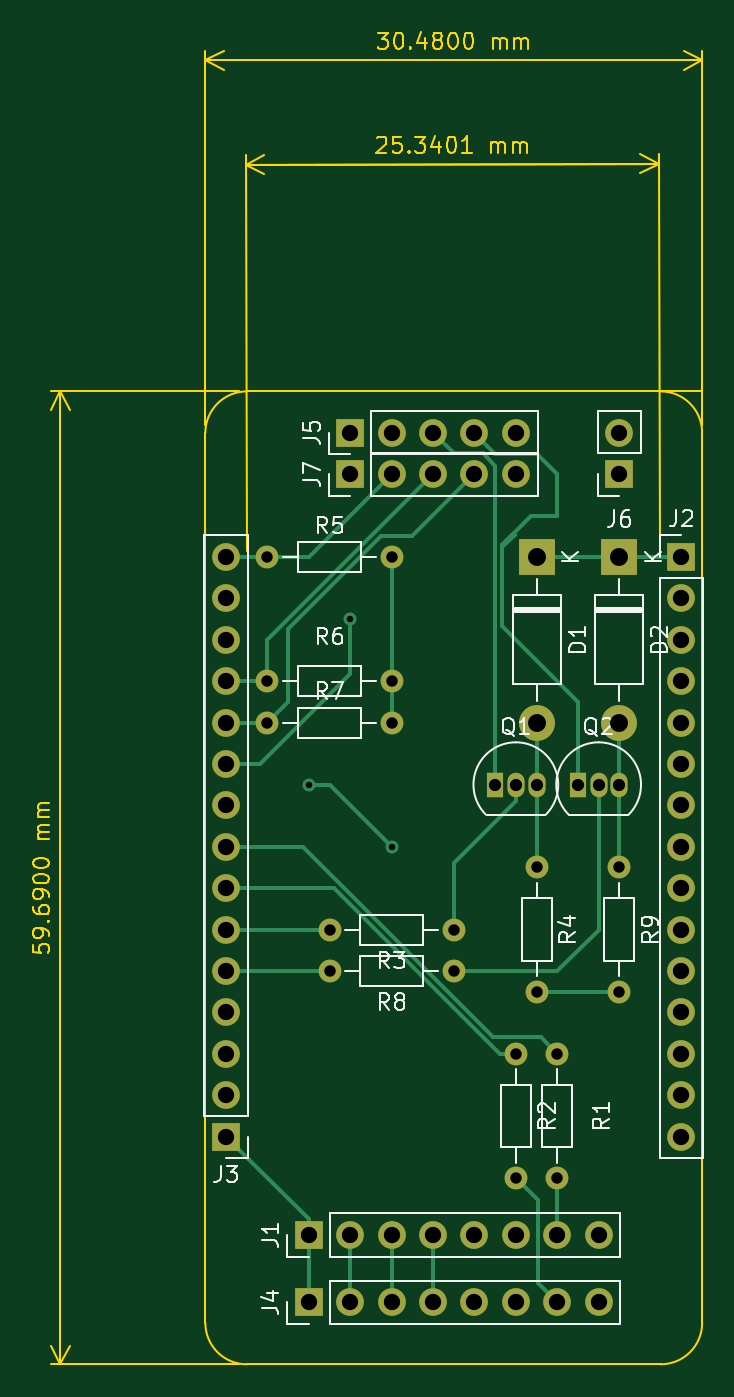
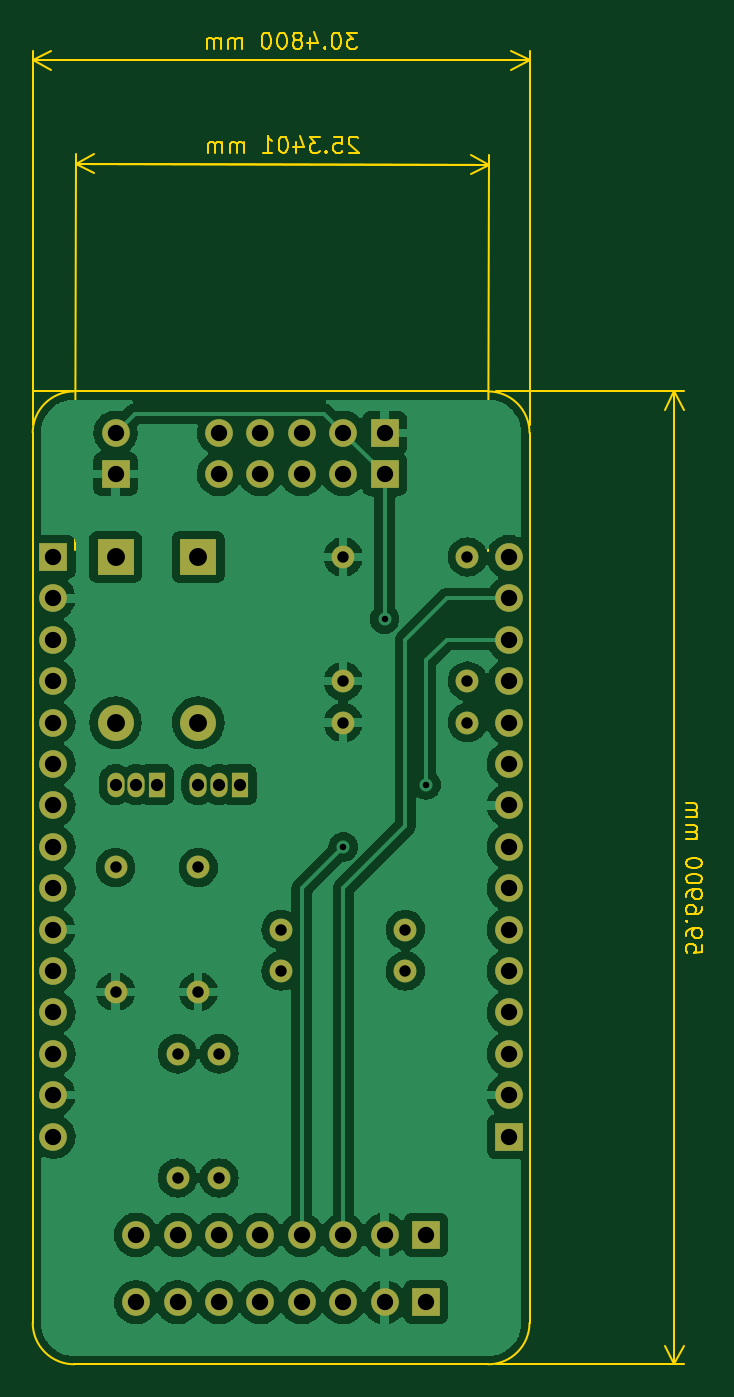
Circuit board: 11 layer files. Board 41.1 x 81.8 mm.
- bottom_copper: Design-B_Cu.gbr (127344 bytes)
- bottom_mask: Design-B_Mask.gbr (3283 bytes)
- paste: Design-B_Paste.gbr (453 bytes)
- bottom_silk: Design-B_Silkscreen.gbr (454 bytes)
- outline: Design-Edge_Cuts.gbr (12427 bytes)
- top_copper: Design-F_Cu.gbr (10074 bytes)
- top_mask: Design-F_Mask.gbr (3283 bytes)
- paste: Design-F_Paste.gbr (453 bytes)
- top_silk: Design-F_Silkscreen.gbr (18645 bytes)
- drill: Design-NPTH.drl (272 bytes)
- drill: Design-PTH.drl (1511 bytes)

=== bottom_copper: Design-B_Cu.gbr (127344 bytes, source omitted) ===
=== bottom_mask: Design-B_Mask.gbr ===
%TF.GenerationSoftware,KiCad,Pcbnew,(6.0.7)*%
%TF.CreationDate,2023-01-08T16:14:19+02:00*%
%TF.ProjectId,Design,44657369-676e-42e6-9b69-6361645f7063,rev?*%
%TF.SameCoordinates,Original*%
%TF.FileFunction,Soldermask,Bot*%
%TF.FilePolarity,Negative*%
%FSLAX46Y46*%
G04 Gerber Fmt 4.6, Leading zero omitted, Abs format (unit mm)*
G04 Created by KiCad (PCBNEW (6.0.7)) date 2023-01-08 16:14:19*
%MOMM*%
%LPD*%
G01*
G04 APERTURE LIST*
%ADD10R,2.200000X2.200000*%
%ADD11O,2.200000X2.200000*%
%ADD12R,1.050000X1.500000*%
%ADD13O,1.050000X1.500000*%
%ADD14R,1.700000X1.700000*%
%ADD15O,1.700000X1.700000*%
%ADD16C,1.400000*%
%ADD17O,1.400000X1.400000*%
G04 APERTURE END LIST*
D10*
%TO.C,D1*%
X92710000Y-58420000D03*
D11*
X92710000Y-68580000D03*
%TD*%
D12*
%TO.C,Q1*%
X90170000Y-72390000D03*
D13*
X91440000Y-72390000D03*
X92710000Y-72390000D03*
%TD*%
D14*
%TO.C,J1*%
X78740000Y-100012500D03*
D15*
X81280000Y-100012500D03*
X83820000Y-100012500D03*
X86360000Y-100012500D03*
X88900000Y-100012500D03*
X91440000Y-100012500D03*
X93980000Y-100012500D03*
X96520000Y-100012500D03*
%TD*%
D14*
%TO.C,J3*%
X73660000Y-93980000D03*
D15*
X73660000Y-91440000D03*
X73660000Y-88900000D03*
X73660000Y-86360000D03*
X73660000Y-83820000D03*
X73660000Y-81280000D03*
X73660000Y-78740000D03*
X73660000Y-76200000D03*
X73660000Y-73660000D03*
X73660000Y-71120000D03*
X73660000Y-68580000D03*
X73660000Y-66040000D03*
X73660000Y-63500000D03*
X73660000Y-60960000D03*
X73660000Y-58420000D03*
%TD*%
D16*
%TO.C,R6*%
X76200000Y-66040000D03*
D17*
X83820000Y-66040000D03*
%TD*%
D16*
%TO.C,R7*%
X76200000Y-68580000D03*
D17*
X83820000Y-68580000D03*
%TD*%
%TO.C,R5*%
X83820000Y-58420000D03*
D16*
X76200000Y-58420000D03*
%TD*%
D17*
%TO.C,R8*%
X80010000Y-83820000D03*
D16*
X87630000Y-83820000D03*
%TD*%
D17*
%TO.C,R9*%
X97790000Y-85090000D03*
D16*
X97790000Y-77470000D03*
%TD*%
D14*
%TO.C,J5*%
X81280000Y-50800000D03*
D15*
X83820000Y-50800000D03*
X86360000Y-50800000D03*
X88900000Y-50800000D03*
X91440000Y-50800000D03*
%TD*%
%TO.C,J7*%
X91440000Y-53340000D03*
X88900000Y-53340000D03*
X86360000Y-53340000D03*
X83820000Y-53340000D03*
D14*
X81280000Y-53340000D03*
%TD*%
%TO.C,J6*%
X97790000Y-53340000D03*
D15*
X97790000Y-50800000D03*
%TD*%
D16*
%TO.C,R3*%
X87630000Y-81280000D03*
D17*
X80010000Y-81280000D03*
%TD*%
D10*
%TO.C,D2*%
X97790000Y-58420000D03*
D11*
X97790000Y-68580000D03*
%TD*%
D12*
%TO.C,Q2*%
X95250000Y-72390000D03*
D13*
X96520000Y-72390000D03*
X97790000Y-72390000D03*
%TD*%
D16*
%TO.C,R2*%
X91440000Y-88900000D03*
D17*
X91440000Y-96520000D03*
%TD*%
D16*
%TO.C,R1*%
X93980000Y-88900000D03*
D17*
X93980000Y-96520000D03*
%TD*%
%TO.C,R4*%
X92710000Y-85090000D03*
D16*
X92710000Y-77470000D03*
%TD*%
D14*
%TO.C,J2*%
X101600000Y-58420000D03*
D15*
X101600000Y-60960000D03*
X101600000Y-63500000D03*
X101600000Y-66040000D03*
X101600000Y-68580000D03*
X101600000Y-71120000D03*
X101600000Y-73660000D03*
X101600000Y-76200000D03*
X101600000Y-78740000D03*
X101600000Y-81280000D03*
X101600000Y-83820000D03*
X101600000Y-86360000D03*
X101600000Y-88900000D03*
X101600000Y-91440000D03*
X101600000Y-93980000D03*
%TD*%
%TO.C,J4*%
X96520000Y-104140000D03*
X93980000Y-104140000D03*
X91440000Y-104140000D03*
X88900000Y-104140000D03*
X86360000Y-104140000D03*
X83820000Y-104140000D03*
X81280000Y-104140000D03*
D14*
X78740000Y-104140000D03*
%TD*%
M02*

=== paste: Design-B_Paste.gbr ===
%TF.GenerationSoftware,KiCad,Pcbnew,(6.0.7)*%
%TF.CreationDate,2023-01-08T16:14:19+02:00*%
%TF.ProjectId,Design,44657369-676e-42e6-9b69-6361645f7063,rev?*%
%TF.SameCoordinates,Original*%
%TF.FileFunction,Paste,Bot*%
%TF.FilePolarity,Positive*%
%FSLAX46Y46*%
G04 Gerber Fmt 4.6, Leading zero omitted, Abs format (unit mm)*
G04 Created by KiCad (PCBNEW (6.0.7)) date 2023-01-08 16:14:19*
%MOMM*%
%LPD*%
G01*
G04 APERTURE LIST*
G04 APERTURE END LIST*
M02*

=== bottom_silk: Design-B_Silkscreen.gbr ===
%TF.GenerationSoftware,KiCad,Pcbnew,(6.0.7)*%
%TF.CreationDate,2023-01-08T16:14:19+02:00*%
%TF.ProjectId,Design,44657369-676e-42e6-9b69-6361645f7063,rev?*%
%TF.SameCoordinates,Original*%
%TF.FileFunction,Legend,Bot*%
%TF.FilePolarity,Positive*%
%FSLAX46Y46*%
G04 Gerber Fmt 4.6, Leading zero omitted, Abs format (unit mm)*
G04 Created by KiCad (PCBNEW (6.0.7)) date 2023-01-08 16:14:19*
%MOMM*%
%LPD*%
G01*
G04 APERTURE LIST*
G04 APERTURE END LIST*
M02*

=== outline: Design-Edge_Cuts.gbr (12427 bytes, source omitted) ===
=== top_copper: Design-F_Cu.gbr (10074 bytes, source omitted) ===
=== top_mask: Design-F_Mask.gbr ===
%TF.GenerationSoftware,KiCad,Pcbnew,(6.0.7)*%
%TF.CreationDate,2023-01-08T16:14:19+02:00*%
%TF.ProjectId,Design,44657369-676e-42e6-9b69-6361645f7063,rev?*%
%TF.SameCoordinates,Original*%
%TF.FileFunction,Soldermask,Top*%
%TF.FilePolarity,Negative*%
%FSLAX46Y46*%
G04 Gerber Fmt 4.6, Leading zero omitted, Abs format (unit mm)*
G04 Created by KiCad (PCBNEW (6.0.7)) date 2023-01-08 16:14:19*
%MOMM*%
%LPD*%
G01*
G04 APERTURE LIST*
%ADD10R,2.200000X2.200000*%
%ADD11O,2.200000X2.200000*%
%ADD12R,1.050000X1.500000*%
%ADD13O,1.050000X1.500000*%
%ADD14R,1.700000X1.700000*%
%ADD15O,1.700000X1.700000*%
%ADD16C,1.400000*%
%ADD17O,1.400000X1.400000*%
G04 APERTURE END LIST*
D10*
%TO.C,D1*%
X92710000Y-58420000D03*
D11*
X92710000Y-68580000D03*
%TD*%
D12*
%TO.C,Q1*%
X90170000Y-72390000D03*
D13*
X91440000Y-72390000D03*
X92710000Y-72390000D03*
%TD*%
D14*
%TO.C,J1*%
X78740000Y-100012500D03*
D15*
X81280000Y-100012500D03*
X83820000Y-100012500D03*
X86360000Y-100012500D03*
X88900000Y-100012500D03*
X91440000Y-100012500D03*
X93980000Y-100012500D03*
X96520000Y-100012500D03*
%TD*%
D14*
%TO.C,J3*%
X73660000Y-93980000D03*
D15*
X73660000Y-91440000D03*
X73660000Y-88900000D03*
X73660000Y-86360000D03*
X73660000Y-83820000D03*
X73660000Y-81280000D03*
X73660000Y-78740000D03*
X73660000Y-76200000D03*
X73660000Y-73660000D03*
X73660000Y-71120000D03*
X73660000Y-68580000D03*
X73660000Y-66040000D03*
X73660000Y-63500000D03*
X73660000Y-60960000D03*
X73660000Y-58420000D03*
%TD*%
D16*
%TO.C,R6*%
X76200000Y-66040000D03*
D17*
X83820000Y-66040000D03*
%TD*%
D16*
%TO.C,R7*%
X76200000Y-68580000D03*
D17*
X83820000Y-68580000D03*
%TD*%
%TO.C,R5*%
X83820000Y-58420000D03*
D16*
X76200000Y-58420000D03*
%TD*%
D17*
%TO.C,R8*%
X80010000Y-83820000D03*
D16*
X87630000Y-83820000D03*
%TD*%
D17*
%TO.C,R9*%
X97790000Y-85090000D03*
D16*
X97790000Y-77470000D03*
%TD*%
D14*
%TO.C,J5*%
X81280000Y-50800000D03*
D15*
X83820000Y-50800000D03*
X86360000Y-50800000D03*
X88900000Y-50800000D03*
X91440000Y-50800000D03*
%TD*%
%TO.C,J7*%
X91440000Y-53340000D03*
X88900000Y-53340000D03*
X86360000Y-53340000D03*
X83820000Y-53340000D03*
D14*
X81280000Y-53340000D03*
%TD*%
%TO.C,J6*%
X97790000Y-53340000D03*
D15*
X97790000Y-50800000D03*
%TD*%
D16*
%TO.C,R3*%
X87630000Y-81280000D03*
D17*
X80010000Y-81280000D03*
%TD*%
D10*
%TO.C,D2*%
X97790000Y-58420000D03*
D11*
X97790000Y-68580000D03*
%TD*%
D12*
%TO.C,Q2*%
X95250000Y-72390000D03*
D13*
X96520000Y-72390000D03*
X97790000Y-72390000D03*
%TD*%
D16*
%TO.C,R2*%
X91440000Y-88900000D03*
D17*
X91440000Y-96520000D03*
%TD*%
D16*
%TO.C,R1*%
X93980000Y-88900000D03*
D17*
X93980000Y-96520000D03*
%TD*%
%TO.C,R4*%
X92710000Y-85090000D03*
D16*
X92710000Y-77470000D03*
%TD*%
D14*
%TO.C,J2*%
X101600000Y-58420000D03*
D15*
X101600000Y-60960000D03*
X101600000Y-63500000D03*
X101600000Y-66040000D03*
X101600000Y-68580000D03*
X101600000Y-71120000D03*
X101600000Y-73660000D03*
X101600000Y-76200000D03*
X101600000Y-78740000D03*
X101600000Y-81280000D03*
X101600000Y-83820000D03*
X101600000Y-86360000D03*
X101600000Y-88900000D03*
X101600000Y-91440000D03*
X101600000Y-93980000D03*
%TD*%
%TO.C,J4*%
X96520000Y-104140000D03*
X93980000Y-104140000D03*
X91440000Y-104140000D03*
X88900000Y-104140000D03*
X86360000Y-104140000D03*
X83820000Y-104140000D03*
X81280000Y-104140000D03*
D14*
X78740000Y-104140000D03*
%TD*%
M02*

=== paste: Design-F_Paste.gbr ===
%TF.GenerationSoftware,KiCad,Pcbnew,(6.0.7)*%
%TF.CreationDate,2023-01-08T16:14:19+02:00*%
%TF.ProjectId,Design,44657369-676e-42e6-9b69-6361645f7063,rev?*%
%TF.SameCoordinates,Original*%
%TF.FileFunction,Paste,Top*%
%TF.FilePolarity,Positive*%
%FSLAX46Y46*%
G04 Gerber Fmt 4.6, Leading zero omitted, Abs format (unit mm)*
G04 Created by KiCad (PCBNEW (6.0.7)) date 2023-01-08 16:14:19*
%MOMM*%
%LPD*%
G01*
G04 APERTURE LIST*
G04 APERTURE END LIST*
M02*

=== top_silk: Design-F_Silkscreen.gbr (18645 bytes, source omitted) ===
=== drill: Design-NPTH.drl ===
M48
; DRILL file {KiCad (6.0.7)} date Sun Jan  8 16:17:06 2023
; FORMAT={-:-/ absolute / inch / decimal}
; #@! TF.CreationDate,2023-01-08T16:17:06+02:00
; #@! TF.GenerationSoftware,Kicad,Pcbnew,(6.0.7)
; #@! TF.FileFunction,NonPlated,1,2,NPTH
FMAT,2
INCH
%
G90
G05
T0
M30

=== drill: Design-PTH.drl ===
M48
; DRILL file {KiCad (6.0.7)} date Sun Jan  8 16:17:06 2023
; FORMAT={-:-/ absolute / inch / decimal}
; #@! TF.CreationDate,2023-01-08T16:17:06+02:00
; #@! TF.GenerationSoftware,Kicad,Pcbnew,(6.0.7)
; #@! TF.FileFunction,Plated,1,2,PTH
FMAT,2
INCH
; #@! TA.AperFunction,Plated,PTH,ViaDrill
T1C0.0157
; #@! TA.AperFunction,Plated,PTH,ComponentDrill
T2C0.0276
; #@! TA.AperFunction,Plated,PTH,ComponentDrill
T3C0.0295
; #@! TA.AperFunction,Plated,PTH,ComponentDrill
T4C0.0394
; #@! TA.AperFunction,Plated,PTH,ComponentDrill
T5C0.0433
%
G90
G05
T1
X3.1Y-2.85
X3.2Y-2.45
X3.3Y-3.0
T2
X3.0Y-2.3
X3.0Y-2.6
X3.0Y-2.7
X3.15Y-3.2
X3.15Y-3.3
X3.3Y-2.3
X3.3Y-2.6
X3.3Y-2.7
X3.45Y-3.2
X3.45Y-3.3
X3.6Y-3.5
X3.6Y-3.8
X3.65Y-3.05
X3.65Y-3.35
X3.7Y-3.5
X3.7Y-3.8
X3.85Y-3.05
X3.85Y-3.35
T3
X3.55Y-2.85
X3.6Y-2.85
X3.65Y-2.85
X3.75Y-2.85
X3.8Y-2.85
X3.85Y-2.85
T4
X2.9Y-2.3
X2.9Y-2.4
X2.9Y-2.5
X2.9Y-2.6
X2.9Y-2.7
X2.9Y-2.8
X2.9Y-2.9
X2.9Y-3.0
X2.9Y-3.1
X2.9Y-3.2
X2.9Y-3.3
X2.9Y-3.4
X2.9Y-3.5
X2.9Y-3.6
X2.9Y-3.7
X3.1Y-3.9375
X3.1Y-4.1
X3.2Y-2.0
X3.2Y-2.1
X3.2Y-3.9375
X3.2Y-4.1
X3.3Y-2.0
X3.3Y-2.1
X3.3Y-3.9375
X3.3Y-4.1
X3.4Y-2.0
X3.4Y-2.1
X3.4Y-3.9375
X3.4Y-4.1
X3.5Y-2.0
X3.5Y-2.1
X3.5Y-3.9375
X3.5Y-4.1
X3.6Y-2.0
X3.6Y-2.1
X3.6Y-3.9375
X3.6Y-4.1
X3.7Y-3.9375
X3.7Y-4.1
X3.8Y-3.9375
X3.8Y-4.1
X3.85Y-2.0
X3.85Y-2.1
X4.0Y-2.3
X4.0Y-2.4
X4.0Y-2.5
X4.0Y-2.6
X4.0Y-2.7
X4.0Y-2.8
X4.0Y-2.9
X4.0Y-3.0
X4.0Y-3.1
X4.0Y-3.2
X4.0Y-3.3
X4.0Y-3.4
X4.0Y-3.5
X4.0Y-3.6
X4.0Y-3.7
T5
X3.65Y-2.3
X3.65Y-2.7
X3.85Y-2.3
X3.85Y-2.7
T0
M30

